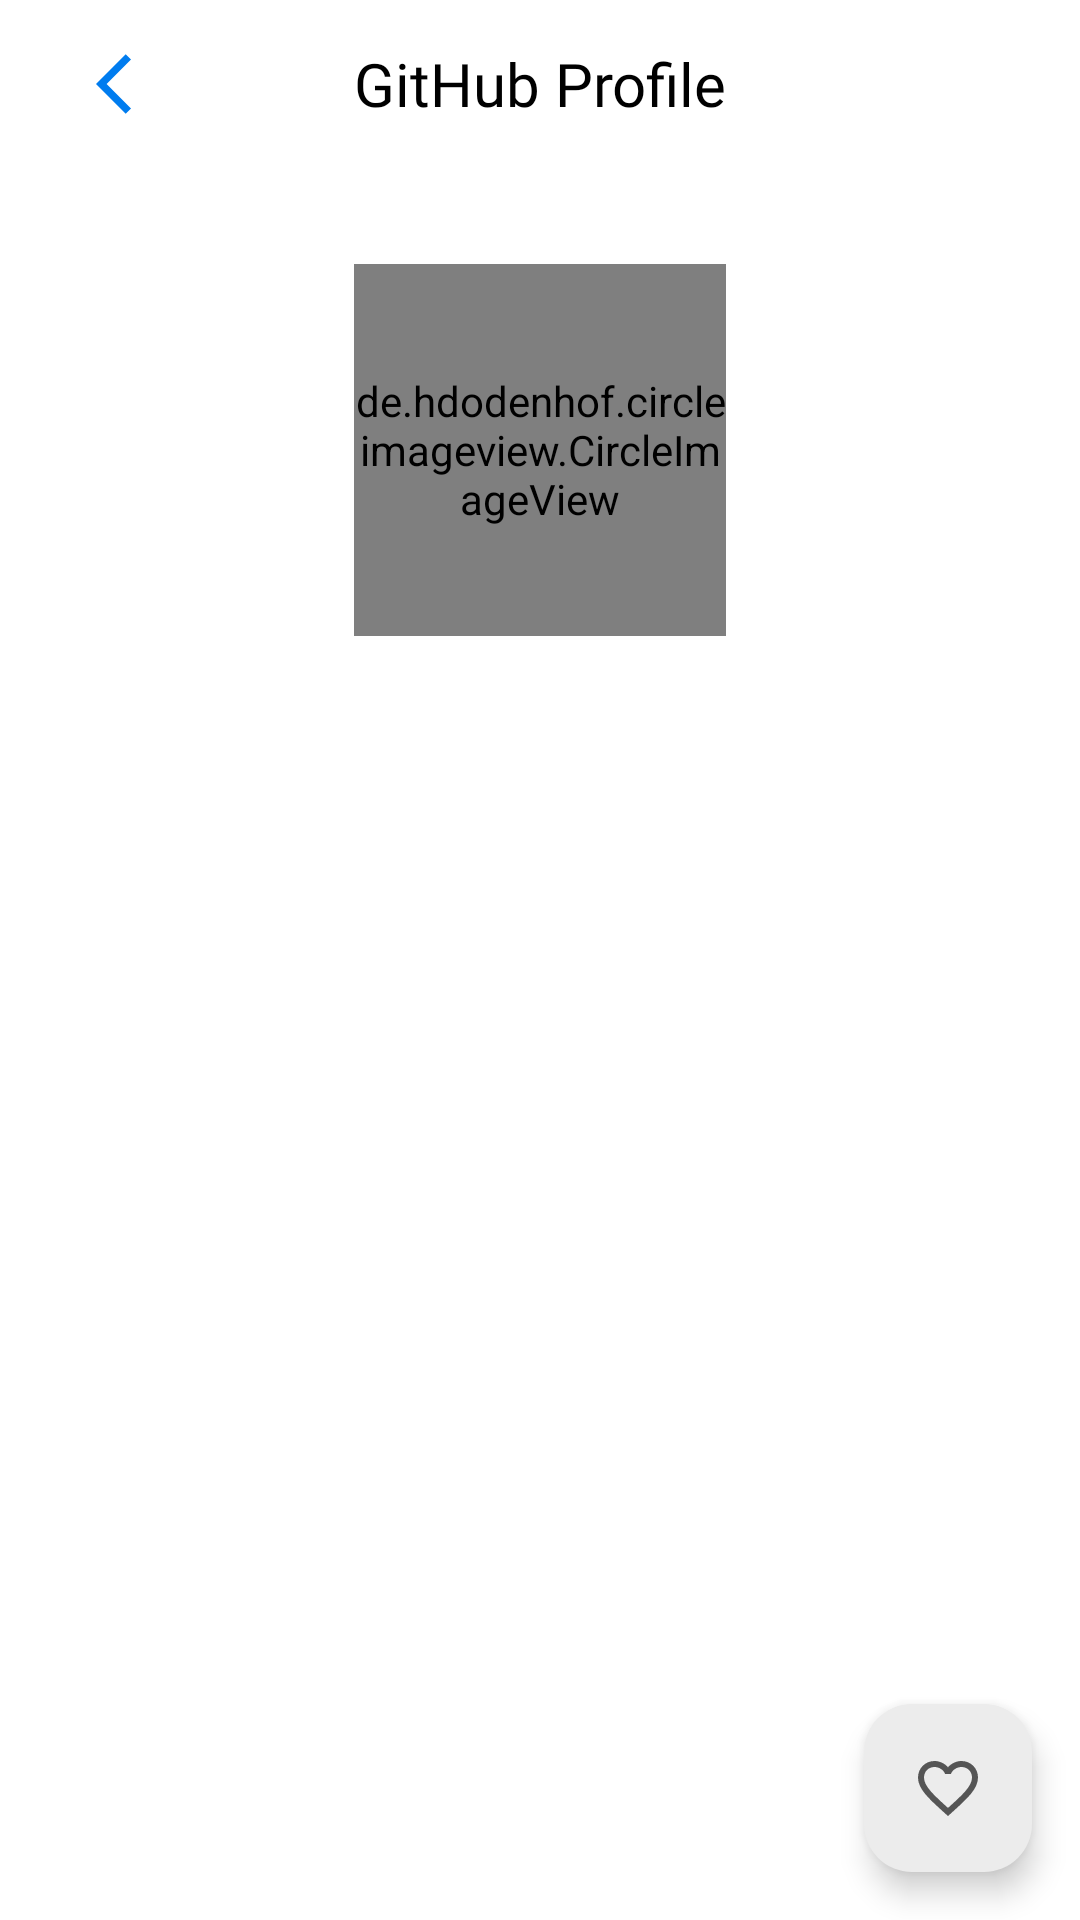

Here is an Android app screen rendered from its layout file. Give the layout XML and the strings, colors and styles it references.
<!-- AndroidManifest.xml: application theme Theme.GitHubAPI -->
<!-- res/layout/activity_detail.xml -->
<?xml version="1.0" encoding="utf-8"?>
<androidx.constraintlayout.widget.ConstraintLayout xmlns:android="http://schemas.android.com/apk/res/android"
    xmlns:app="http://schemas.android.com/apk/res-auto"
    xmlns:tools="http://schemas.android.com/tools"
    android:layout_width="match_parent"
    android:layout_height="match_parent"
    android:background="?attr/colorPrimary"
    tools:context=".ui.detail.DetailActivity">

    <com.google.android.material.appbar.AppBarLayout
        android:id="@+id/app_bar_layout"
        android:layout_width="match_parent"
        android:layout_height="wrap_content"
        android:paddingStart="16dp"
        android:paddingEnd="16dp"
        android:background="?attr/colorPrimary"
        app:layout_constraintTop_toTopOf="parent">

        <com.google.android.material.appbar.MaterialToolbar
            android:id="@+id/app_bar"
            android:layout_width="match_parent"
            android:layout_height="?android:attr/actionBarSize"
            android:background="?attr/colorPrimary"
            app:navigationIcon="@drawable/baseline_arrow_back_24">

            <TextView
                android:layout_width="wrap_content"
                android:layout_height="wrap_content"
                android:layout_gravity="center"
                android:fontFamily="@font/roboto_bold"
                android:text="@string/app_bar_title"
                android:textColor="?attr/colorOnPrimary"
                android:textSize="20sp" />
        </com.google.android.material.appbar.MaterialToolbar>

    </com.google.android.material.appbar.AppBarLayout>

    <de.hdodenhof.circleimageview.CircleImageView
        android:id="@+id/iv_detail_profile"
        android:layout_width="124dp"
        android:layout_height="124dp"
        android:gravity="center_horizontal"
        tools:src="@color/black"
        android:layout_marginTop="32dp"
        app:layout_constraintStart_toStartOf="parent"
        app:layout_constraintEnd_toEndOf="parent"
        app:layout_constraintTop_toBottomOf="@id/app_bar_layout" />

    <TextView
        android:id="@+id/tv_detail_name"
        android:layout_width="wrap_content"
        android:layout_height="wrap_content"
        tools:text="User 123"
        app:layout_constraintTop_toBottomOf="@id/iv_detail_profile"
        app:layout_constraintEnd_toEndOf="parent"
        app:layout_constraintStart_toStartOf="parent"
        android:fontFamily="@font/roboto_bold"
        android:textColor="?attr/colorOnPrimary"
        android:textSize="26sp"
        android:includeFontPadding="false"
        android:layout_marginTop="18dp" />

    <TextView
        android:id="@+id/tv_detail_username"
        android:layout_width="wrap_content"
        android:layout_height="wrap_content"
        tools:text="\@user123"
        app:layout_constraintTop_toBottomOf="@id/tv_detail_name"
        app:layout_constraintStart_toStartOf="parent"
        app:layout_constraintEnd_toEndOf="parent"
        android:textSize="20sp"
        android:includeFontPadding="false"
        android:fontFamily="@font/roboto_regular"
        android:textColor="?colorOnPrimaryFixed" />

    <TextView
        android:id="@+id/tv_detail_followers"
        android:layout_width="wrap_content"
        android:layout_height="wrap_content"
        tools:text="Followers 7"
        android:layout_marginTop="6dp"
        android:textSize="15sp"
        android:fontFamily="@font/roboto_regular"
        android:textColor="?colorOnPrimaryFixedVariant"
        app:layout_constraintTop_toBottomOf="@id/tv_detail_username"
        app:layout_constraintStart_toStartOf="parent"
        app:layout_constraintEnd_toStartOf="@id/tv_detail_following"
        app:layout_constraintHorizontal_chainStyle="packed" />

    <TextView
        android:id="@+id/tv_detail_following"
        android:layout_width="wrap_content"
        android:layout_height="wrap_content"
        tools:text="Following 7"
        android:textSize="15sp"
        android:fontFamily="@font/roboto_regular"
        android:textColor="?attr/colorOnPrimaryFixedVariant"
        android:layout_marginStart="15dp"
        app:layout_constraintTop_toTopOf="@id/tv_detail_followers"
        app:layout_constraintStart_toEndOf="@id/tv_detail_followers"
        app:layout_constraintEnd_toEndOf="parent" />

    <com.google.android.material.tabs.TabLayout
        android:id="@+id/tabs"
        android:layout_width="match_parent"
        android:layout_height="wrap_content"
        android:layout_marginTop="52dp"
        android:layout_marginStart="22dp"
        android:layout_marginEnd="22dp"
        android:backgroundTint="?attr/colorPrimary"
        app:tabIndicatorColor="?attr/colorAccent"
        app:tabRippleColor="?attr/colorControlActivated"
        app:tabSelectedTextColor="?attr/colorAccent"
        android:contentDescription="@string/tab_title_1"
        app:layout_constraintTop_toBottomOf="@id/tv_detail_username"
        app:layout_constraintBottom_toTopOf="@id/viewPager"/>

    <androidx.viewpager2.widget.ViewPager2
        android:id="@+id/viewPager"
        android:layout_width="match_parent"
        android:layout_height="0dp"
        app:layout_constraintTop_toBottomOf="@id/tabs"
        app:layout_constraintStart_toStartOf="parent"
        app:layout_constraintEnd_toEndOf="parent"
        app:layout_constraintBottom_toBottomOf="parent"
        android:layout_marginStart="22dp"
        android:layout_marginEnd="22dp"
        android:layout_marginBottom="4dp"
        tools:background="@color/blue">
    </androidx.viewpager2.widget.ViewPager2>

    <com.google.android.material.floatingactionbutton.FloatingActionButton
        android:id="@+id/fab_add"
        android:layout_width="wrap_content"
        android:layout_height="wrap_content"
        app:fabSize="normal"
        app:layout_constraintBottom_toBottomOf="parent"
        app:layout_constraintEnd_toEndOf="parent"
        android:layout_margin="16dp"
        android:background="?attr/colorSecondaryContainer"
        android:src="@drawable/fab_baseline_favorite_border"
        android:contentDescription="@string/add_to_favorite" />

    <ProgressBar
        android:id="@+id/detail_progress_bar"
        style="?android:attr/progressBarStyle"
        android:layout_width="match_parent"
        android:layout_height="wrap_content"
        android:visibility="gone"
        app:layout_constraintTop_toTopOf="parent"
        app:layout_constraintBottom_toBottomOf="parent"
        app:layout_constraintStart_toStartOf="parent"
        app:layout_constraintEnd_toEndOf="parent"
        tools:visibility="visible"
        android:indeterminate="true"
        android:indeterminateTintMode="src_atop"
        android:indeterminateTint="?attr/colorAccent"/>

</androidx.constraintlayout.widget.ConstraintLayout>
<!-- resources referenced by this layout -->
<resources>
  <color name="black">#FF000000</color>
  <color name="blue">#ff007CEF</color>
  <!-- drawable baseline_arrow_back_24 (drawable) -->
  <vector android:autoMirrored="true" android:height="24dp"
      android:tint="#007CEF" android:viewportHeight="24"
      android:viewportWidth="24" android:width="24dp" xmlns:android="http://schemas.android.com/apk/res/android">
      <path android:fillColor="@android:color/white" android:pathData="M11.67,3.87L9.9,2.1 0,12l9.9,9.9 1.77,-1.77L3.54,12z"/>
  </vector>
  <!-- drawable fab_baseline_favorite_border (drawable) -->
  <vector android:height="24dp" android:tint="#007CEF"
      android:viewportHeight="24" android:viewportWidth="24"
      android:width="24dp" xmlns:android="http://schemas.android.com/apk/res/android">
      <path android:fillColor="@android:color/white" android:pathData="M16.5,3c-1.74,0 -3.41,0.81 -4.5,2.09C10.91,3.81 9.24,3 7.5,3 4.42,3 2,5.42 2,8.5c0,3.78 3.4,6.86 8.55,11.54L12,21.35l1.45,-1.32C18.6,15.36 22,12.28 22,8.5 22,5.42 19.58,3 16.5,3zM12.1,18.55l-0.1,0.1 -0.1,-0.1C7.14,14.24 4,11.39 4,8.5 4,6.5 5.5,5 7.5,5c1.54,0 3.04,0.99 3.57,2.36h1.87C13.46,5.99 14.96,5 16.5,5c2,0 3.5,1.5 3.5,3.5 0,2.89 -3.14,5.74 -7.9,10.05z"/>
  </vector>
  <string name="add_to_favorite">Add to Favorite</string>
  <string name="app_bar_title">GitHub Profile</string>
  <string name="tab_title_1">Followers</string>
  <style name="Theme.GitHubAPI" parent="Base.Theme.GitHubAPI" />
  <style name="Base.Theme.GitHubAPI" parent="Theme.Material3.DayNight.NoActionBar">
          <item name="android:statusBarColor">@color/white</item>
          <item name="android:windowLightStatusBar">true</item>
  
          <item name="colorPrimary">@color/white</item>
          <item name="colorOnPrimary">@color/black</item>
          <item name="colorOnPrimaryFixed">@color/black_2</item>
          <item name="colorOnPrimaryFixedVariant">@color/black_3</item>
          <item name="colorPrimaryContainer">@color/light_gray</item>
          <item name="colorOnPrimaryContainer">@color/black_2</item>
          <item name="colorAccent">@color/blue</item>
          <item name="colorControlActivated">@color/light_blue</item>
          <item name="colorSecondaryContainer">@color/light_gray</item>
          <item name="colorOnSecondaryContainer">@color/blue</item>
  
      </style>
  <color name="white">#FFFFFFFF</color>
  <color name="black_2">#ff555555</color>
  <color name="black_3">#ff888888</color>
  <color name="light_gray">#FFececec</color>
  <color name="light_blue">#14007CEF</color>
</resources>
